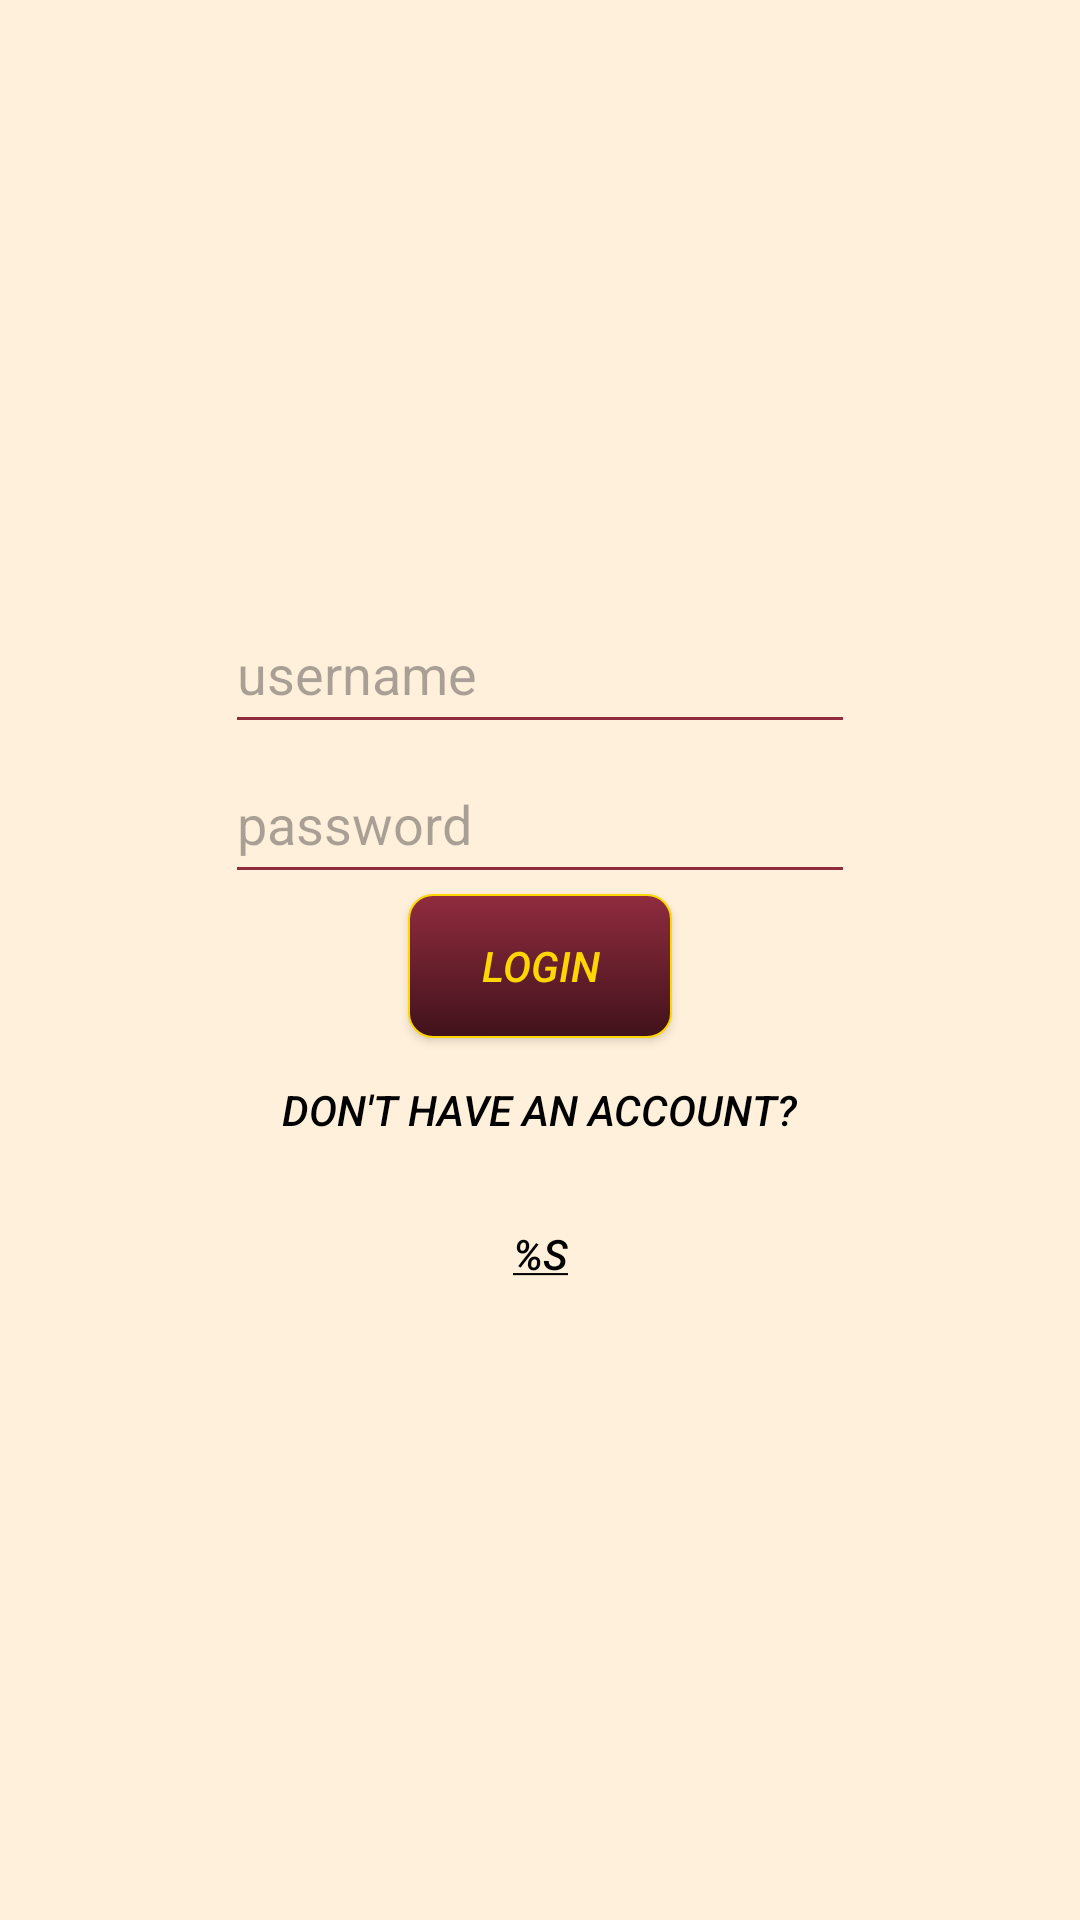

Here is an Android app screen rendered from its layout file. Give the layout XML and the strings, colors and styles it references.
<!-- AndroidManifest.xml: application theme Default.Theme.KoiKoi -->
<!-- res/layout/activity_login.xml -->
<?xml version="1.0" encoding="utf-8"?>
<LinearLayout xmlns:android="http://schemas.android.com/apk/res/android"
    xmlns:app="http://schemas.android.com/apk/res-auto"
    xmlns:tools="http://schemas.android.com/tools"
    android:layout_width="match_parent"
    android:layout_height="match_parent"
    tools:context=".LoginActivity"
    android:background="@color/beige"
    android:orientation="vertical"
    android:gravity="center">

    <EditText
        android:id="@+id/editText"
        android:layout_width="wrap_content"
        android:layout_height="50dp"
        android:ems="10"
        android:inputType="text"
        android:hint="username" />


    <EditText
        android:id="@+id/editPassword"
        android:layout_width="wrap_content"
        android:layout_height="50dp"
        android:ems="10"
        android:inputType="textPassword"
        android:hint="password"/>

    <androidx.appcompat.widget.AppCompatButton
        android:id="@+id/btnEnter"
        android:layout_width="wrap_content"
        android:layout_height="wrap_content"
        android:layout_gravity="center_horizontal"
        android:text="login"
        android:onClick="login"/>

    <Button
        android:background="?android:attr/selectableItemBackground"
        android:id="@+id/btnLogin"
        android:layout_width="wrap_content"
        android:layout_height="wrap_content"
        android:textColor="@color/black"
        android:text="don't have an account?"
        android:onClick="signup"/>

    <Button
        android:background="?android:attr/selectableItemBackground"
        android:id="@+id/btnBack"
        android:layout_width="wrap_content"
        android:layout_height="wrap_content"
        android:textColor="@color/black"
        android:text="@string/underlined_dynamic_text"
        android:onClick="back"/>

</LinearLayout>
<!-- resources referenced by this layout -->
<resources>
  <color name="beige">#fff0db</color>
  <color name="black">#FF000000</color>
  <string name="underlined_dynamic_text"><u>%s</u></string>
  <style name="Base.Theme.KoiKoi" parent="Theme.Material3.DayNight">
          
      </style>
  <style name="AppTheme.Button" parent="Widget.AppCompat.Button.Colored">
          <item name="android:textStyle">italic</item>
          <item name="android:textColor">@color/gold</item>
          <item name="android:background">@drawable/button</item>
      </style>
  <color name="velvet">#902C3E</color>
  <style name="AppTheme.ActionMenu.FlowButton" parent="Widget.AppCompat.ActionButton.Overflow">
          <item name="android:tint">@color/velvet</item>
      </style>
  <style name="AppTheme.ActionMenu.Text" parent="TextAppearance.AppCompat.Widget.ActionBar.Title">
          <item name="android:textColor">@color/velvet</item>
      </style>
  <style name="AppTheme.RadioButton" parent="@android:style/Widget.CompoundButton.RadioButton">
          <item name="android:background">@drawable/button_radio</item>
          <item name="android:button">@color/clear</item>
          <item name="android:textColor">@color/velvet</item>
          <item name="android:gravity">center_horizontal</item>
      </style>
  <style name="AppTheme.SeekBar" parent="Widget.AppCompat.SeekBar">
          <item name="android:progressBackgroundTint">#88FFD700</item>
          <item name="android:progressTint">@color/velvet</item>
          <item name="android:thumbTint">@color/velvet</item>
      </style>
  <style name="AppTheme.Switch" parent="Widget.MaterialComponents.CompoundButton.Switch">
          <item name="android:textColor">@color/velvet</item>
          <item name="materialThemeOverlay">@style/AppTheme.Switch.Overlay</item>
      </style>
  <color name="gold">#FFD700</color>
  <!-- drawable button (drawable) -->
  <?xml version="1.0" encoding="utf-8"?>
  <selector xmlns:android="http://schemas.android.com/apk/res/android">
  
      <item>
          <shape>
              <gradient android:startColor="@color/velvet" android:endColor="#40121B" android:angle="270" />
              <stroke   android:width="2px"          android:color="@color/gold"/>
              <corners android:bottomLeftRadius="8dp"
                  android:bottomRightRadius="8dp"
                  android:topLeftRadius="8dp"
                  android:topRightRadius="8dp"/>
              <padding  android:left="10dp"  android:top="10dp" android:right="10dp" android:bottom="10dp" />
          </shape>
      </item>
  
  </selector>
  <!-- drawable button_radio (drawable) -->
  <?xml version="1.0" encoding="utf-8"?>
  <selector xmlns:android="http://schemas.android.com/apk/res/android" >
      <item
          android:drawable="@drawable/button_radio_base"
          android:state_checked="true"
          android:state_pressed="true" />
      <item
          android:drawable="@drawable/button_radio_selected"
          android:state_pressed="true" />
      <item
          android:drawable="@drawable/button_radio_selected"
          android:state_checked="true" />
      <item
          android:drawable="@drawable/button_radio_base" />
  </selector>
  <color name="clear">#00FFFFFF</color>
  <style name="AppTheme.Switch.Overlay" parent="">
          <item name="colorOnSurface">#DBCB57</item>
          <item name="colorSecondary">#DBCB57</item>
      </style>
  <!-- drawable button_radio_base (drawable) -->
  <?xml version="1.0" encoding="utf-8"?>
  <shape
      xmlns:android="http://schemas.android.com/apk/res/android"
      android:shape="rectangle" >
      <corners
          android:radius="5dp" />
      <stroke
          android:width="2dp"
          android:color="#555555" />
  </shape>
  <!-- drawable button_radio_selected (drawable) -->
  <?xml version="1.0" encoding="utf-8"?>
  <shape
      xmlns:android="http://schemas.android.com/apk/res/android"
      android:shape="rectangle" >
      <corners
          android:radius="5dp" />
      <stroke
          android:width="2dp"
          android:color="@color/gold" />
  </shape>
</resources>
